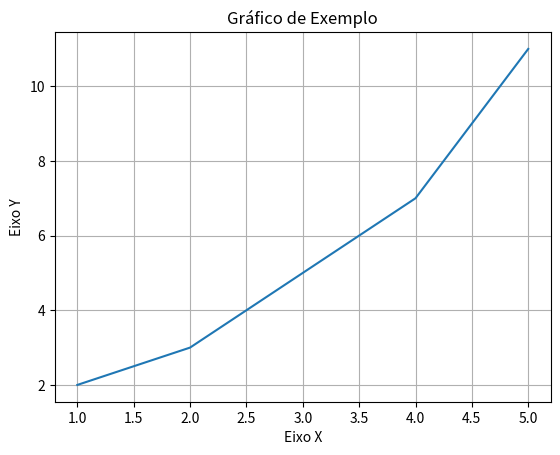
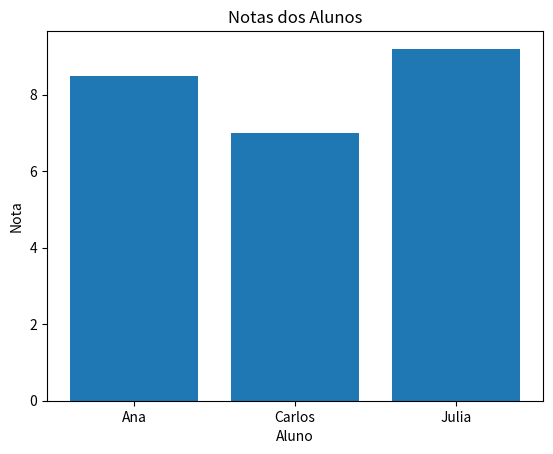
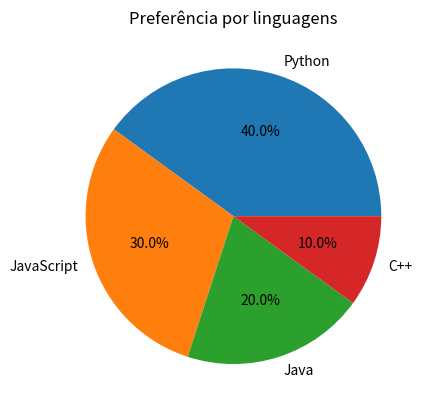

Recreate these plots in Python, in order.
import matplotlib.pyplot as plt


# Dados simples

x = [1, 2, 3, 4, 5]
y = [2, 3, 5, 7, 11]



# Criando o gráfico

plt.plot(x, y)
plt.title("Gráfico de Exemplo")
plt.xlabel("Eixo X")
plt.ylabel("Eixo Y")
plt.grid(True)
plt.show()



# -- GRAFICO COM VELAS

nomes = ["Ana", "Carlos", "Julia"]
notas = [8.5, 7.0, 9.2]



plt.bar(nomes, notas)
plt.title("Notas dos Alunos")
plt.xlabel("Aluno")
plt.ylabel("Nota")
plt.show()

categorias = ["Python", "JavaScript", "Java", "C++"]
preferencias = [40, 30, 20, 10]

plt.pie(preferencias, labels=categorias, autopct="%1.1f%%")
plt.title("Preferência por linguagens")
plt.show()

plt.savefig("GráficoPizza.png")
